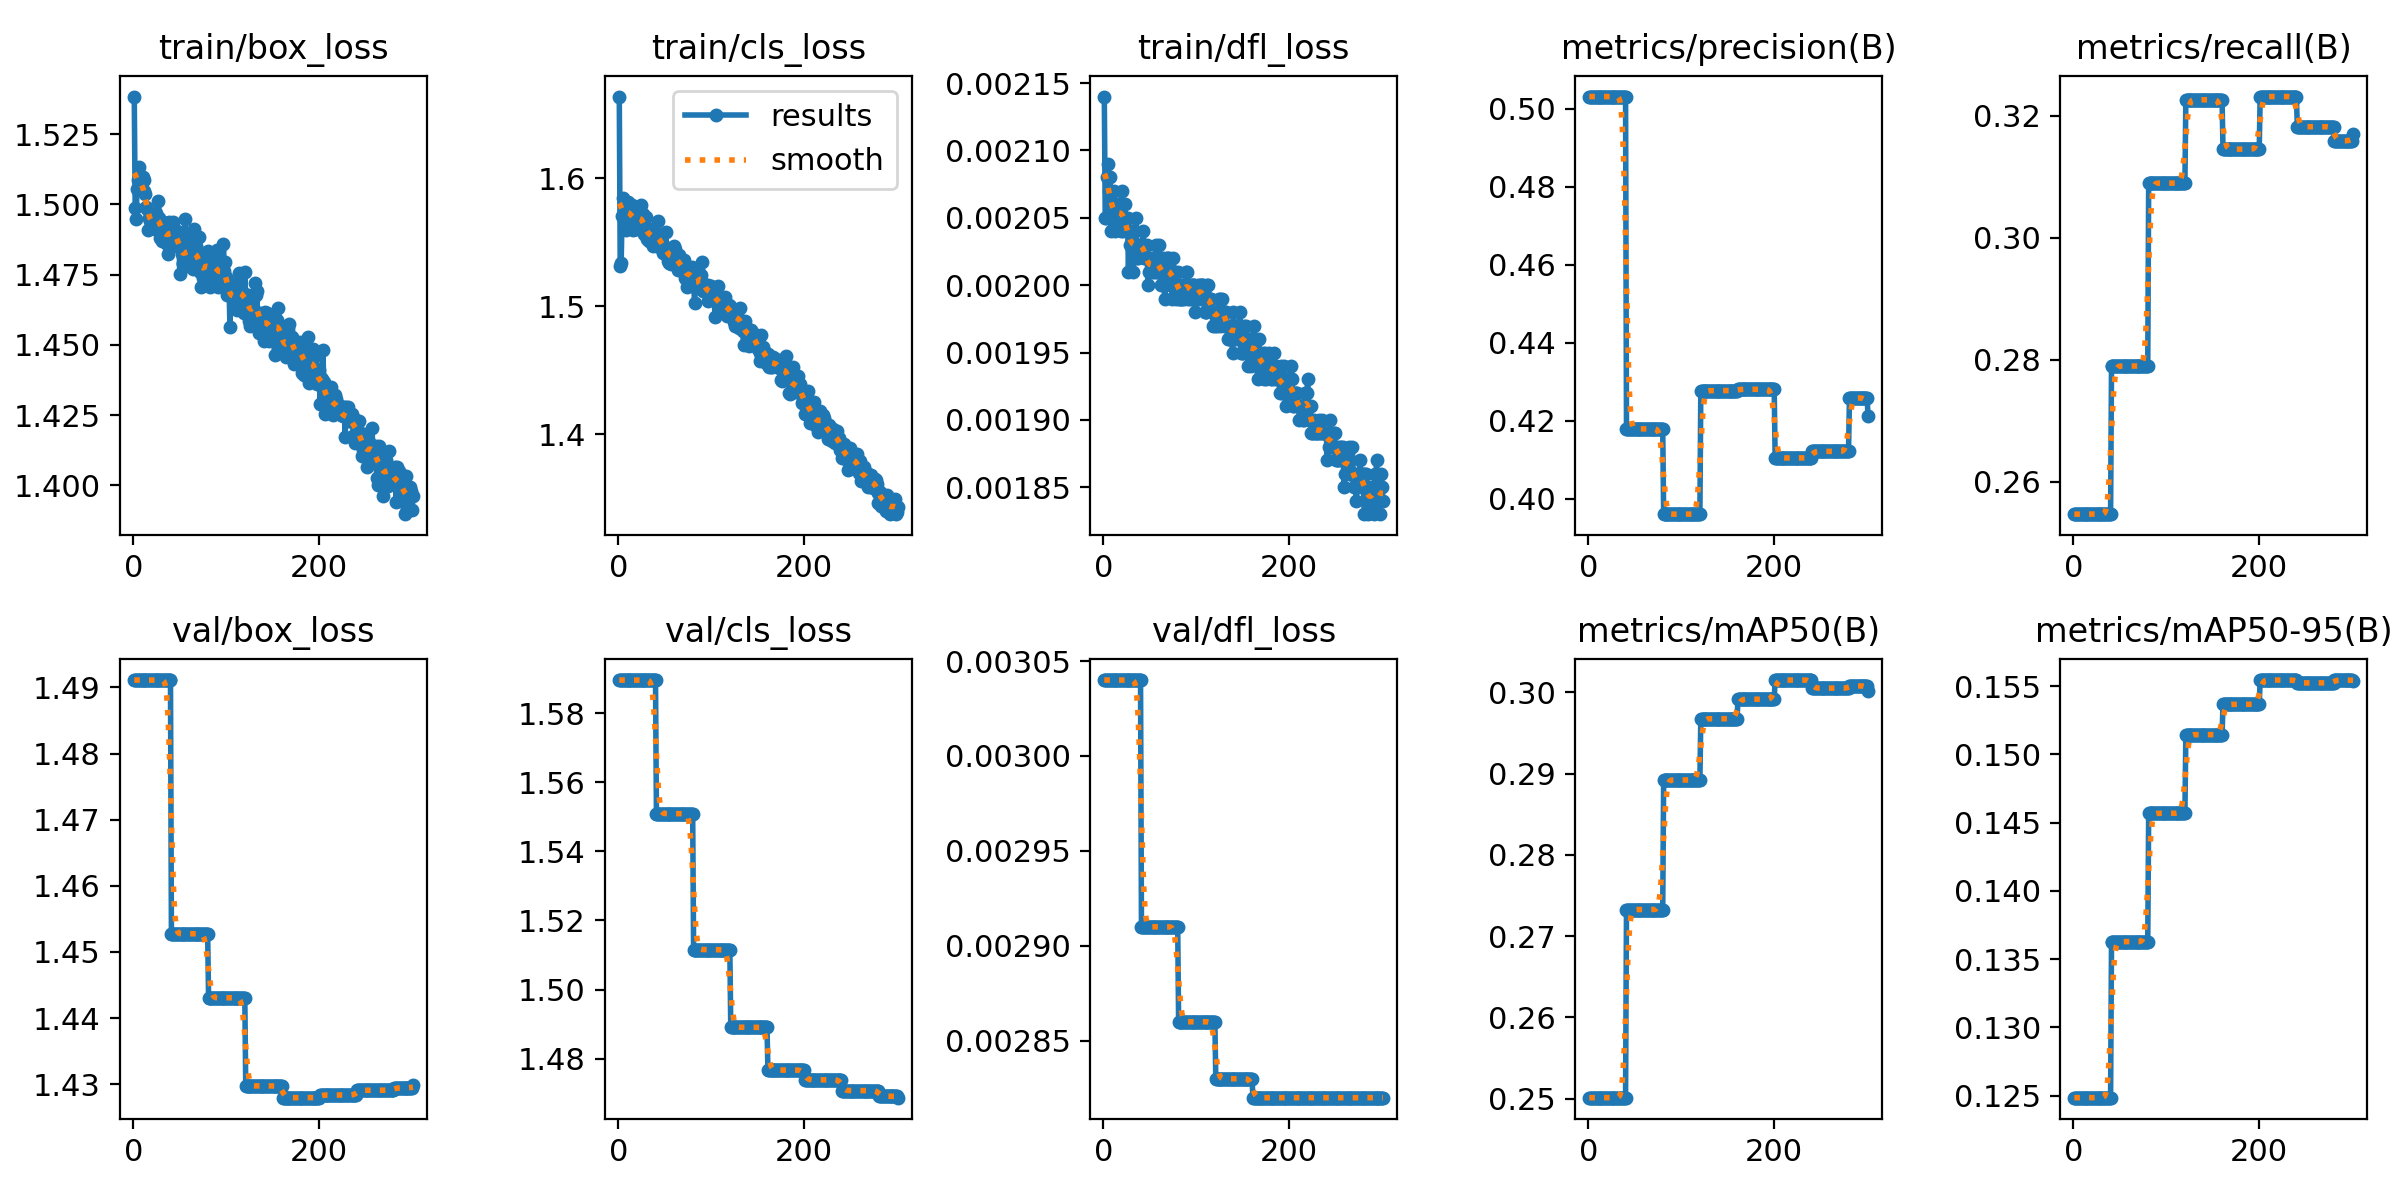

The data file committed next to this chart (first rows):
epoch, time, train/box_loss, train/cls_loss, train/dfl_loss, metrics/precision(B), metrics/recall(B), metrics/mAP50(B), metrics/mAP50-95(B), val/box_loss, val/cls_loss, val/dfl_loss, lr/pg0, lr/pg1, lr/pg2
1, 107.7, 1.538, 1.664, 0.00214, 0.5032, 0.2547, 0.2501, 0.1249, 1.491, 1.59, 0.00304, 0.003328, 0.003328, 0.07005
2, 197.6, 1.499, 1.531, 0.00205, 0.5032, 0.2547, 0.2501, 0.1249, 1.491, 1.59, 0.00304, 0.006661, 0.006661, 0.04005
3, 281.5, 1.495, 1.533, 0.00205, 0.5032, 0.2547, 0.2501, 0.1249, 1.491, 1.59, 0.00304, 0.009994, 0.009994, 0.01005
4, 370.1, 1.505, 1.57, 0.00208, 0.5032, 0.2547, 0.2501, 0.1249, 1.491, 1.59, 0.00304, 0.009999, 0.009999, 0.009999
5, 456.8, 1.509, 1.585, 0.00209, 0.5032, 0.2547, 0.2501, 0.1249, 1.491, 1.59, 0.00304, 0.009998, 0.009998, 0.009998
6, 542.4, 1.513, 1.58, 0.00207, 0.5032, 0.2547, 0.2501, 0.1249, 1.491, 1.59, 0.00304, 0.009996, 0.009996, 0.009996
7, 631.2, 1.506, 1.576, 0.00208, 0.5032, 0.2547, 0.2501, 0.1249, 1.491, 1.59, 0.00304, 0.009994, 0.009994, 0.009994
8, 716.8, 1.505, 1.56, 0.00204, 0.5032, 0.2547, 0.2501, 0.1249, 1.491, 1.59, 0.00304, 0.009993, 0.009993, 0.009993
9, 805.1, 1.509, 1.574, 0.00205, 0.5032, 0.2547, 0.2501, 0.1249, 1.491, 1.59, 0.00304, 0.00999, 0.00999, 0.00999
10, 892.8, 1.51, 1.581, 0.00206, 0.5032, 0.2547, 0.2501, 0.1249, 1.491, 1.59, 0.00304, 0.009988, 0.009988, 0.009988
11, 979.5, 1.505, 1.575, 0.00207, 0.5032, 0.2547, 0.2501, 0.1249, 1.491, 1.59, 0.00304, 0.009985, 0.009985, 0.009985
12, 1068, 1.509, 1.576, 0.00205, 0.5032, 0.2547, 0.2501, 0.1249, 1.491, 1.59, 0.00304, 0.009982, 0.009982, 0.009982
13, 1154, 1.504, 1.565, 0.00204, 0.5032, 0.2547, 0.2501, 0.1249, 1.491, 1.59, 0.00304, 0.009978, 0.009978, 0.009978
14, 1242, 1.499, 1.571, 0.00205, 0.5032, 0.2547, 0.2501, 0.1249, 1.491, 1.59, 0.00304, 0.009974, 0.009974, 0.009974
15, 1329, 1.498, 1.579, 0.00206, 0.5032, 0.2547, 0.2501, 0.1249, 1.491, 1.59, 0.00304, 0.00997, 0.00997, 0.00997
16, 1415, 1.491, 1.559, 0.00205, 0.5032, 0.2547, 0.2501, 0.1249, 1.491, 1.59, 0.00304, 0.009966, 0.009966, 0.009966
17, 1503, 1.495, 1.576, 0.00206, 0.5032, 0.2547, 0.2501, 0.1249, 1.491, 1.59, 0.00304, 0.009961, 0.009961, 0.009961
18, 1587, 1.494, 1.565, 0.00206, 0.5032, 0.2547, 0.2501, 0.1249, 1.491, 1.59, 0.00304, 0.009956, 0.009956, 0.009956
19, 1677, 1.494, 1.56, 0.00204, 0.5032, 0.2547, 0.2501, 0.1249, 1.491, 1.59, 0.00304, 0.009951, 0.009951, 0.009951
20, 1763, 1.493, 1.562, 0.00207, 0.5032, 0.2547, 0.2501, 0.1249, 1.491, 1.59, 0.00304, 0.009945, 0.009945, 0.009945
21, 1849, 1.495, 1.573, 0.00204, 0.5032, 0.2547, 0.2501, 0.1249, 1.491, 1.59, 0.00304, 0.009939, 0.009939, 0.009939
22, 1938, 1.492, 1.565, 0.00205, 0.5032, 0.2547, 0.2501, 0.1249, 1.491, 1.59, 0.00304, 0.009933, 0.009933, 0.009933
23, 2021, 1.491, 1.572, 0.00206, 0.5032, 0.2547, 0.2501, 0.1249, 1.491, 1.59, 0.00304, 0.009926, 0.009926, 0.009926
24, 2110, 1.497, 1.579, 0.00205, 0.5032, 0.2547, 0.2501, 0.1249, 1.491, 1.59, 0.00304, 0.009919, 0.009919, 0.009919
25, 2197, 1.495, 1.568, 0.00204, 0.5032, 0.2547, 0.2501, 0.1249, 1.491, 1.59, 0.00304, 0.009912, 0.009912, 0.009912
26, 2282, 1.494, 1.572, 0.00205, 0.5032, 0.2547, 0.2501, 0.1249, 1.491, 1.59, 0.00304, 0.009905, 0.009905, 0.009905
27, 2370, 1.501, 1.563, 0.00201, 0.5032, 0.2547, 0.2501, 0.1249, 1.491, 1.59, 0.00304, 0.009897, 0.009897, 0.009897
28, 2454, 1.495, 1.556, 0.00204, 0.5032, 0.2547, 0.2501, 0.1249, 1.491, 1.59, 0.00304, 0.009889, 0.009889, 0.009889
29, 2544, 1.488, 1.557, 0.00203, 0.5032, 0.2547, 0.2501, 0.1249, 1.491, 1.59, 0.00304, 0.009881, 0.009881, 0.009881
30, 2632, 1.493, 1.57, 0.00204, 0.5032, 0.2547, 0.2501, 0.1249, 1.491, 1.59, 0.00304, 0.009872, 0.009872, 0.009872
31, 2718, 1.487, 1.553, 0.00204, 0.5032, 0.2547, 0.2501, 0.1249, 1.491, 1.59, 0.00304, 0.009863, 0.009863, 0.009863
32, 2807, 1.494, 1.555, 0.00201, 0.5032, 0.2547, 0.2501, 0.1249, 1.491, 1.59, 0.00304, 0.009854, 0.009854, 0.009854
33, 2892, 1.487, 1.551, 0.00202, 0.5032, 0.2547, 0.2501, 0.1249, 1.491, 1.59, 0.00304, 0.009844, 0.009844, 0.009844
34, 2982, 1.491, 1.559, 0.00204, 0.5032, 0.2547, 0.2501, 0.1249, 1.491, 1.59, 0.00304, 0.009835, 0.009835, 0.009835
35, 3069, 1.492, 1.56, 0.00205, 0.5032, 0.2547, 0.2501, 0.1249, 1.491, 1.59, 0.00304, 0.009825, 0.009825, 0.009825
36, 3155, 1.486, 1.556, 0.00202, 0.5032, 0.2547, 0.2501, 0.1249, 1.491, 1.59, 0.00304, 0.009814, 0.009814, 0.009814
37, 3245, 1.482, 1.547, 0.00202, 0.5032, 0.2547, 0.2501, 0.1249, 1.491, 1.59, 0.00304, 0.009803, 0.009803, 0.009803
38, 3330, 1.494, 1.556, 0.00203, 0.5032, 0.2547, 0.2501, 0.1249, 1.491, 1.59, 0.00304, 0.009792, 0.009792, 0.009792
39, 3418, 1.492, 1.556, 0.00203, 0.5032, 0.2547, 0.2501, 0.1249, 1.491, 1.59, 0.00304, 0.009781, 0.009781, 0.009781
40, 3505, 1.492, 1.552, 0.00203, 0.5032, 0.2547, 0.2501, 0.1249, 1.491, 1.59, 0.00304, 0.00977, 0.00977, 0.00977
41, 3606, 1.485, 1.551, 0.00203, 0.418, 0.279, 0.2733, 0.1363, 1.453, 1.551, 0.00291, 0.009758, 0.009758, 0.009758
42, 3696, 1.491, 1.555, 0.00203, 0.418, 0.279, 0.2733, 0.1363, 1.453, 1.551, 0.00291, 0.009746, 0.009746, 0.009746
43, 3780, 1.494, 1.566, 0.00204, 0.418, 0.279, 0.2733, 0.1363, 1.453, 1.551, 0.00291, 0.009733, 0.009733, 0.009733
44, 3870, 1.489, 1.546, 0.00202, 0.418, 0.279, 0.2733, 0.1363, 1.453, 1.551, 0.00291, 0.00972, 0.00972, 0.00972
45, 3954, 1.486, 1.554, 0.00202, 0.418, 0.279, 0.2733, 0.1363, 1.453, 1.551, 0.00291, 0.009707, 0.009707, 0.009707
46, 4043, 1.491, 1.551, 0.00202, 0.418, 0.279, 0.2733, 0.1363, 1.453, 1.551, 0.00291, 0.009694, 0.009694, 0.009694
47, 4134, 1.491, 1.546, 0.00203, 0.418, 0.279, 0.2733, 0.1363, 1.453, 1.551, 0.00291, 0.00968, 0.00968, 0.00968
48, 4219, 1.488, 1.542, 0.002, 0.418, 0.279, 0.2733, 0.1363, 1.453, 1.551, 0.00291, 0.009667, 0.009667, 0.009667
49, 4312, 1.489, 1.546, 0.00201, 0.418, 0.279, 0.2733, 0.1363, 1.453, 1.551, 0.00291, 0.009652, 0.009652, 0.009652
50, 4399, 1.475, 1.542, 0.00202, 0.418, 0.279, 0.2733, 0.1363, 1.453, 1.551, 0.00291, 0.009638, 0.009638, 0.009638
51, 4491, 1.489, 1.558, 0.00201, 0.418, 0.279, 0.2733, 0.1363, 1.453, 1.551, 0.00291, 0.009623, 0.009623, 0.009623
52, 4580, 1.482, 1.545, 0.00202, 0.418, 0.279, 0.2733, 0.1363, 1.453, 1.551, 0.00291, 0.009608, 0.009608, 0.009608
53, 4670, 1.479, 1.535, 0.00201, 0.418, 0.279, 0.2733, 0.1363, 1.453, 1.551, 0.00291, 0.009593, 0.009593, 0.009593
54, 4762, 1.479, 1.534, 0.00202, 0.418, 0.279, 0.2733, 0.1363, 1.453, 1.551, 0.00291, 0.009577, 0.009577, 0.009577
55, 4851, 1.478, 1.538, 0.00202, 0.418, 0.279, 0.2733, 0.1363, 1.453, 1.551, 0.00291, 0.009561, 0.009561, 0.009561
56, 4943, 1.495, 1.545, 0.00201, 0.418, 0.279, 0.2733, 0.1363, 1.453, 1.551, 0.00291, 0.009545, 0.009545, 0.009545
57, 5030, 1.478, 1.533, 0.00203, 0.418, 0.279, 0.2733, 0.1363, 1.453, 1.551, 0.00291, 0.009529, 0.009529, 0.009529
58, 5121, 1.483, 1.541, 0.00201, 0.418, 0.279, 0.2733, 0.1363, 1.453, 1.551, 0.00291, 0.009512, 0.009512, 0.009512
59, 5213, 1.482, 1.534, 0.00201, 0.418, 0.279, 0.2733, 0.1363, 1.453, 1.551, 0.00291, 0.009495, 0.009495, 0.009495
60, 5301, 1.481, 1.547, 0.00203, 0.418, 0.279, 0.2733, 0.1363, 1.453, 1.551, 0.00291, 0.009478, 0.009478, 0.009478
... 241 more rows
